Run: headless pygame with SDL's dummy video driver; simulated clock (each Clock.tick advances the game by its frame time, no real sleeping); random seed 0; keys injected as events and as key.get_pressed() state; mouse plan: one left click at the window centre at the start of phase 2, then a move to the lower-right quarter at the start of phase 3.
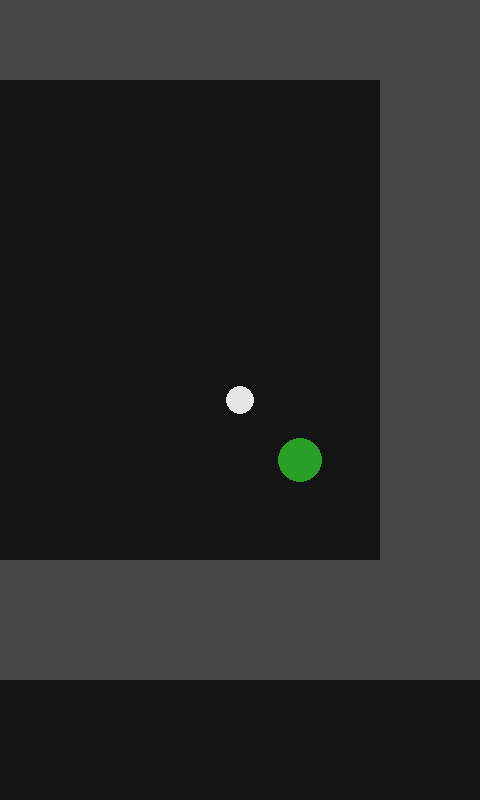
Frame 1 of 4 · flips 1–60 · no input
Frame 2 of 4 · flips 61–180 · clicked the window centre · tapped SPACE, RETURN · held RIGHT (→), D · screen unchanged from frame 1, image omitted
Frame 3 of 4 · flips 181–300 · moved the mouse to the lower-right quarter · held DOWN (↓), S · screen unchanged from frame 2, image omitted
Frame 4 of 4 · flips 301–420 · held LEFT (←), A, UP (↑), W · screen unchanged from frame 3, image omitted

The pygame program that drew these frames:

import math
import pygame

# --------------------------- Utility functions ---------------------------

def clamp(v, lo, hi):
    return lo if v < lo else hi if v > hi else v

def length(vx, vy):
    return math.hypot(vx, vy)

def normalize(vx, vy):
    l = length(vx, vy)
    return (0.0, 0.0) if l == 0 else (vx / l, vy / l)

# --------------------------- Level definitions --------------------------

# Simplified level data extracted from the original JSON files. Each level
# provides the world size, starting ball position, hole position and a list of
# rectangular wall colliders.
LEVELS = [
    {
        "world": (1400, 2200),
        "start": (900, 440),
        "hole": (960, 500, 22),
        "walls": [
            (280, 160, 100, 540),
            (400, 600, 600, 100),
            (380, 600, 20, 100),
            (520, 220, 60, 380),
            (280, 40, 100, 120),
            (380, 40, 660, 80),
            (1040, 40, 80, 660),
            (1000, 600, 40, 100),
            (280, 700, 840, 20),
            (280, 0, 840, 40),
            (1120, 0, 20, 720),
        ],
    },
    {
        "world": (1400, 2200),
        "start": (1140, 1840),
        "hole": (560, 1840, 22),
        "walls": [
            (480, 1920, 780, 80),
            (420, 1700, 60, 300),
            (500, 1680, 700, 60),
            (420, 1680, 80, 60),
            (1200, 1680, 60, 240),
        ],
    },
    {
        "world": (1400, 2200),
        "start": (580, 380),
        "hole": (940, 860, 22),
        "walls": [
            (80, 580, 100, 440),
            (80, 260, 80, 20),
            (100, 320, 80, 260),
            (80, 300, 20, 280),
            (80, 180, 100, 160),
            (80, 100, 560, 80),
            (500, 440, 20, 180),
            (380, 580, 280, 80),
            (680, 100, 20, 380),
            (640, 100, 120, 80),
            (680, 100, 100, 560),
            (660, 580, 20, 80),
            (360, 580, 20, 80),
            (740, 100, 20, 520),
            (680, 660, 100, 120),
            (680, 940, 100, 160),
            (80, 1020, 100, 180),
            (600, 1100, 180, 100),
            (100, 1100, 520, 100),
            (780, 1160, 340, 40),
            (780, 1100, 340, 60),
            (780, 580, 340, 80),
            (1020, 660, 100, 440),
        ],
    },
    {
        "world": (1400, 2200),
        "start": (240, 220),
        "hole": (260, 1000, 22),
        "walls": [
            (60, 200, 60, 900),
            (60, 120, 340, 80),
            (400, 120, 60, 440),
            (400, 620, 60, 340),
            (400, 1020, 60, 80),
            (60, 1100, 400, 80),
            (440, 620, 40, 340),
            (460, 1020, 100, 20),
            (460, 540, 100, 20),
            (540, 560, 20, 460),
        ],
    },
]


def load_level(index):
    data = LEVELS[index % len(LEVELS)]
    world_w, world_h = data["world"]
    start = data["start"]
    hole = data["hole"]
    walls = data["walls"]
    return world_w, world_h, start, hole, walls

# ------------------------------ Game Objects ----------------------------

class Ball:
    def __init__(self, x, y, r=14):
        self.x = x
        self.y = y
        self.vx = 0.0
        self.vy = 0.0
        self.r = r
        self.in_motion = False

    def apply_impulse(self, ix, iy):
        self.vx += ix
        self.vy += iy
        if ix or iy:
            self.in_motion = True

    def update(self, dt, colliders):
        self.x += self.vx * dt
        self.y += self.vy * dt

        for rx, ry, rw, rh in colliders:
            cx, cy, r = self.x, self.y, self.r
            closest_x = clamp(cx, rx, rx + rw)
            closest_y = clamp(cy, ry, ry + rh)
            dx = cx - closest_x
            dy = cy - closest_y
            d2 = dx * dx + dy * dy
            if d2 < r * r:
                d = math.sqrt(d2) if d2 > 0 else 0
                if d == 0:
                    nx, ny = 0, -1
                    push = r
                else:
                    nx, ny = dx / d, dy / d
                    push = r - d
                self.x += nx * push
                self.y += ny * push
                vn = self.vx * nx + self.vy * ny
                if vn < 0:
                    self.vx -= 1.8 * vn * nx
                    self.vy -= 1.8 * vn * ny

        speed = length(self.vx, self.vy)
        if speed < 5:
            self.vx = self.vy = 0.0
            self.in_motion = False
        else:
            fric = 0.985
            self.vx *= fric
            self.vy *= fric

# ------------------------------ Main game -------------------------------

def main():
    level_index = 0
    world_w, world_h, start, hole, walls = load_level(level_index)

    pygame.init()
    view_size = (480, 800)
    screen = pygame.display.set_mode(view_size)
    pygame.display.set_caption("Stealth Golf (pygame)")
    clock = pygame.time.Clock()

    ball = Ball(*start)
    aiming = False
    aim_start = (0, 0)
    aim_current = (0, 0)
    win = False

    running = True
    while running:
        dt = clock.tick(60) / 1000.0
        for event in pygame.event.get():
            if event.type == pygame.QUIT:
                running = False
            elif win and event.type in (pygame.KEYDOWN, pygame.MOUSEBUTTONDOWN):
                level_index = (level_index + 1) % len(LEVELS)
                world_w, world_h, start, hole, walls = load_level(level_index)
                ball = Ball(*start)
                win = False
            elif (
                event.type == pygame.MOUSEBUTTONDOWN
                and event.button == 1
                and not ball.in_motion
                and not win
            ):
                aiming = True
                ax, ay = event.pos
                cam_x = clamp(ball.x - view_size[0] / 2, 0, world_w - view_size[0])
                cam_y = clamp(ball.y - view_size[1] / 2, 0, world_h - view_size[1])
                aim_start = (ax + cam_x, ay + cam_y)
                aim_current = aim_start
            elif event.type == pygame.MOUSEMOTION and aiming:
                mx, my = event.pos
                cam_x = clamp(ball.x - view_size[0] / 2, 0, world_w - view_size[0])
                cam_y = clamp(ball.y - view_size[1] / 2, 0, world_h - view_size[1])
                aim_current = (mx + cam_x, my + cam_y)
            elif (
                event.type == pygame.MOUSEBUTTONUP
                and event.button == 1
                and aiming
            ):
                aiming = False
                mx, my = event.pos
                cam_x = clamp(ball.x - view_size[0] / 2, 0, world_w - view_size[0])
                cam_y = clamp(ball.y - view_size[1] / 2, 0, world_h - view_size[1])
                end = (mx + cam_x, my + cam_y)
                ix = (aim_start[0] - end[0]) * 3.0
                iy = (aim_start[1] - end[1]) * 3.0
                ball.apply_impulse(ix, iy)

        ball.update(dt, walls)

        if length(ball.x - hole[0], ball.y - hole[1]) <= ball.r + hole[2]:
            win = True

        cam_x = clamp(ball.x - view_size[0] / 2, 0, world_w - view_size[0])
        cam_y = clamp(ball.y - view_size[1] / 2, 0, world_h - view_size[1])

        screen.fill((20, 20, 20))

        for rx, ry, rw, rh in walls:
            pygame.draw.rect(screen, (70, 70, 70), pygame.Rect(rx - cam_x, ry - cam_y, rw, rh))

        pygame.draw.circle(screen, (40, 160, 40), (int(hole[0] - cam_x), int(hole[1] - cam_y)), hole[2])
        pygame.draw.circle(screen, (230, 230, 230), (int(ball.x - cam_x), int(ball.y - cam_y)), ball.r)

        if aiming:
            pygame.draw.line(
                screen,
                (255, 0, 0),
                (aim_start[0] - cam_x, aim_start[1] - cam_y),
                (aim_current[0] - cam_x, aim_current[1] - cam_y),
                2,
            )

        if win:
            font = pygame.font.SysFont(None, 48)
            text = font.render("You win!", True, (255, 255, 255))
            rect = text.get_rect(center=(view_size[0] // 2, view_size[1] // 2))
            screen.blit(text, rect)

        pygame.display.flip()

    pygame.quit()


if __name__ == "__main__":
    main()
